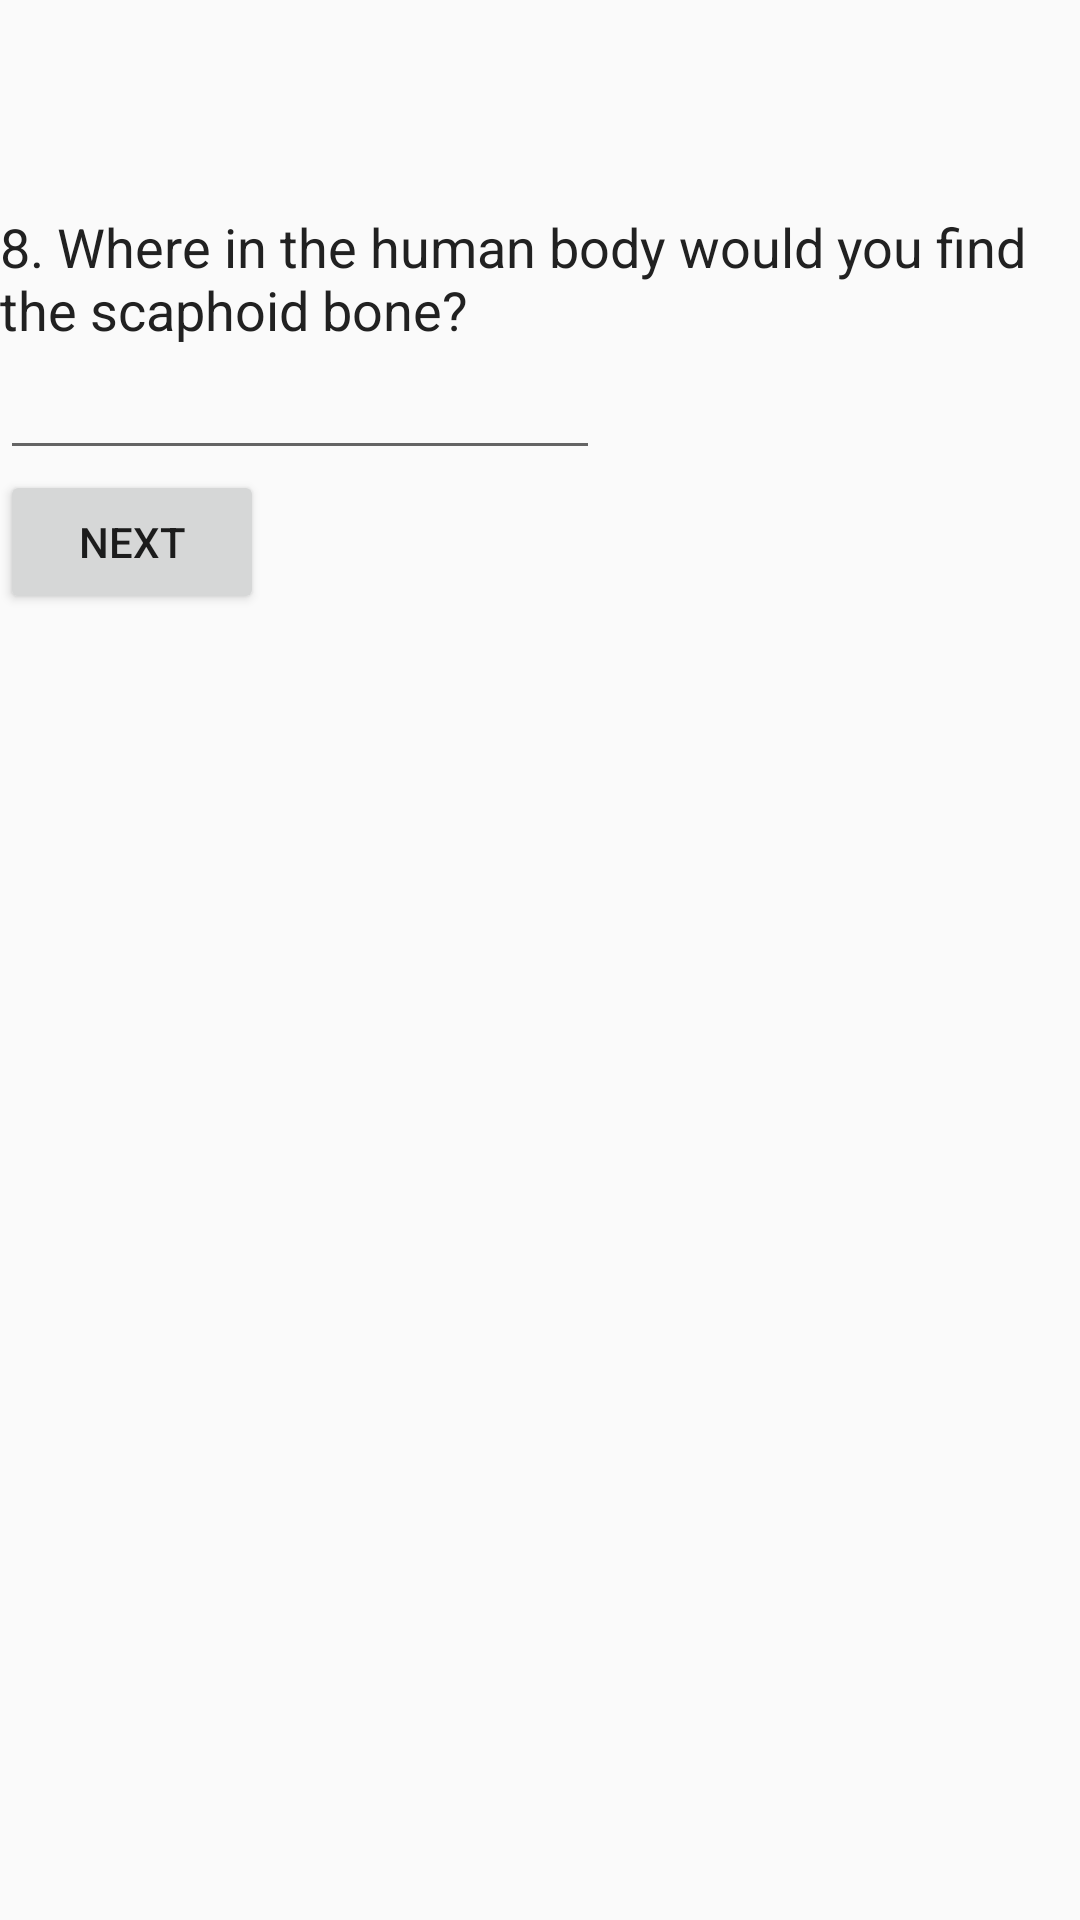

Write the Android layout XML for this screen, with the resource values it uses.
<!-- AndroidManifest.xml: application theme AppTheme -->
<!-- res/layout/activity_main9.xml -->
<?xml version="1.0" encoding="utf-8"?>

<LinearLayout xmlns:android="http://schemas.android.com/apk/res/android"
    xmlns:tools="http://schemas.android.com/tools"
    android:layout_width="match_parent"
    android:layout_height="match_parent"
    android:orientation="vertical">
    android:id="@+id/quiz_layout"
    android:layout_width="match_parent"
    android:layout_height="match_parent"
    android:orientation="vertical"
    android:paddingBottom="@dimen/activity_vertical_margin"
    android:paddingLeft="@dimen/activity_horizontal_margin"
    android:paddingRight="@dimen/activity_horizontal_margin"
    android:paddingTop="@dimen/activity_vertical_margin">

    <TextView
        android:id="@+id/question8"
        android:layout_width="wrap_content"
        android:layout_height="wrap_content"
        android:labelFor="@+id/question8_answer"
        android:paddingTop="@dimen/activity_vertical_margin"
        android:text="@string/question8"
        android:textColor="@color/primaryText"
        android:textSize="18sp" />


    <EditText
        android:id="@+id/question8_answer"
        android:layout_width="200dp"
        android:layout_height="wrap_content"
        android:imeOptions="actionDone"
        android:inputType="text" />

    <Button
        android:id="@+id/submit_answers"
        android:layout_width="wrap_content"
        android:layout_height="wrap_content"
        android:text="@string/next"
        android:onClick="openActivity9"/>

</LinearLayout>
<!-- resources referenced by this layout -->
<resources>
  <color name="primaryText">#212121</color>
  <dimen name="activity_horizontal_margin">70dp</dimen>
  <dimen name="activity_vertical_margin">70dp</dimen>
  <string name="next">Next</string>
  <string name="question8">8. Where in the human body would you find the scaphoid bone?</string>
  <style name="AppTheme" parent="Theme.AppCompat.Light.DarkActionBar">
          
          <item name="colorPrimary">@color/colorPrimary</item>
          <item name="colorPrimaryDark">@color/colorPrimaryDark</item>
          <item name="colorAccent">@color/colorAccent</item>
      </style>
  <color name="colorPrimary">#26C6DA</color>
  <color name="colorPrimaryDark">#00BCD4</color>
  <color name="colorAccent">#FF4081</color>
</resources>
